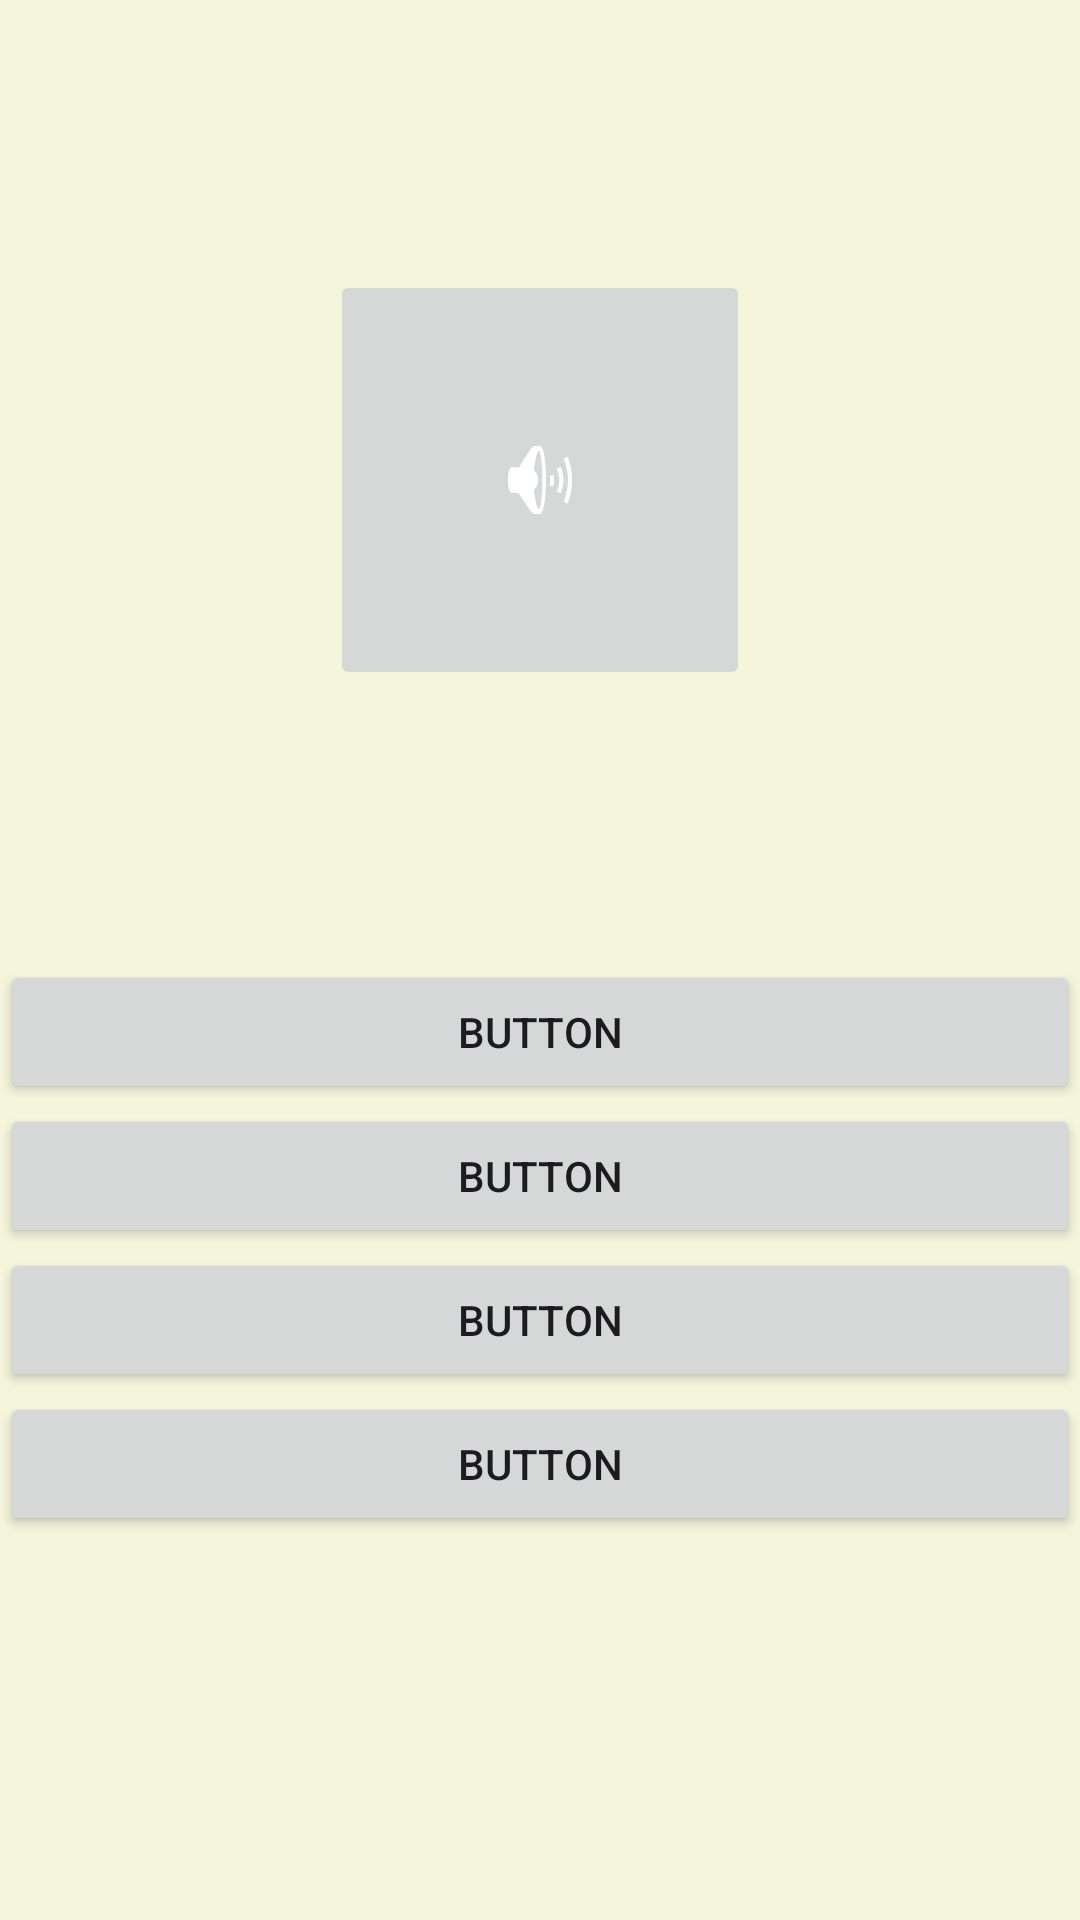

Produce the Android XML layout that renders to this screen, including the resource entries it uses.
<!-- AndroidManifest.xml: application theme Base.Theme.AnkiQuiz -->
<!-- res/layout/fragment_media_to_name.xml -->
<?xml version="1.0" encoding="utf-8"?>
<androidx.constraintlayout.widget.ConstraintLayout xmlns:android="http://schemas.android.com/apk/res/android"
    xmlns:app="http://schemas.android.com/apk/res-auto"
    xmlns:tools="http://schemas.android.com/tools"
    android:layout_width="match_parent"
    android:layout_height="match_parent">

    <LinearLayout
        android:layout_width="match_parent"
        android:layout_height="match_parent"
        android:orientation="vertical"
        tools:layout_editor_absoluteX="1dp"
        tools:layout_editor_absoluteY="1dp"
        android:weightSum="2">

        <FrameLayout
            android:layout_width="match_parent"
            android:layout_height="0dp"
            android:layout_gravity="center"
            android:layout_weight="1">

            <ImageButton
                android:id="@+id/imageButton_M2N"
                android:layout_width="140dp"
                android:layout_height="140dp"
                android:layout_gravity="center"
                android:contentDescription="TODO"
                app:srcCompat="@android:drawable/ic_lock_silent_mode_off" />
        </FrameLayout>

        <LinearLayout
            android:layout_width="match_parent"
            android:layout_height="0dp"
            android:layout_weight="1"
            android:orientation="vertical">


            <Button
                android:id="@+id/button_M2N_1"
                android:layout_width="match_parent"
                android:layout_height="wrap_content"
                android:text="Button" />

            <Button
                android:id="@+id/button_M2N_2"
                android:layout_width="match_parent"
                android:layout_height="wrap_content"
                android:text="Button" />

            <Button
                android:id="@+id/button_M2N_3"
                android:layout_width="match_parent"
                android:layout_height="wrap_content"
                android:text="Button" />

            <Button
                android:id="@+id/button_M2N_4"
                android:layout_width="match_parent"
                android:layout_height="wrap_content"
                android:text="Button" />
        </LinearLayout>
    </LinearLayout>
</androidx.constraintlayout.widget.ConstraintLayout>
<!-- resources referenced by this layout -->
<resources>
  <style name="Base.Theme.AnkiQuiz" parent="Theme.Material3.DayNight.NoActionBar">
          
          <item name="colorPrimary">@color/colorPrimary</item>
          <item name="colorPrimaryVariant">@color/colorPrimaryVariant</item>
          <item name="colorSecondary">@color/colorSecondary</item>
          <item name="colorAccent">@color/colorAccent</item>
  
          
          <item name="colorOnPrimary">@color/colorOnPrimary</item>
          <item name="colorOnSecondary">@color/colorOnSecondary</item>
  
          
          <item name="android:colorBackground">@color/colorBackground</item>
          <item name="colorSurface">@color/colorSurface</item>
  
          
          <item name="colorError">@color/colorError</item>
      </style>
  <color name="colorPrimary">#285943</color>
  <color name="colorPrimaryVariant">#1B4332</color>
  <color name="colorSecondary">#85C1E9</color>
  <color name="colorAccent">#8B4513</color>
  <color name="colorOnPrimary">#F5F5DC</color>
  <color name="colorOnSecondary">#000000</color>
  <color name="colorBackground">#F5F5DC</color>
  <color name="colorSurface">#F4A460</color>
  <color name="colorError">#B00020</color>
</resources>
